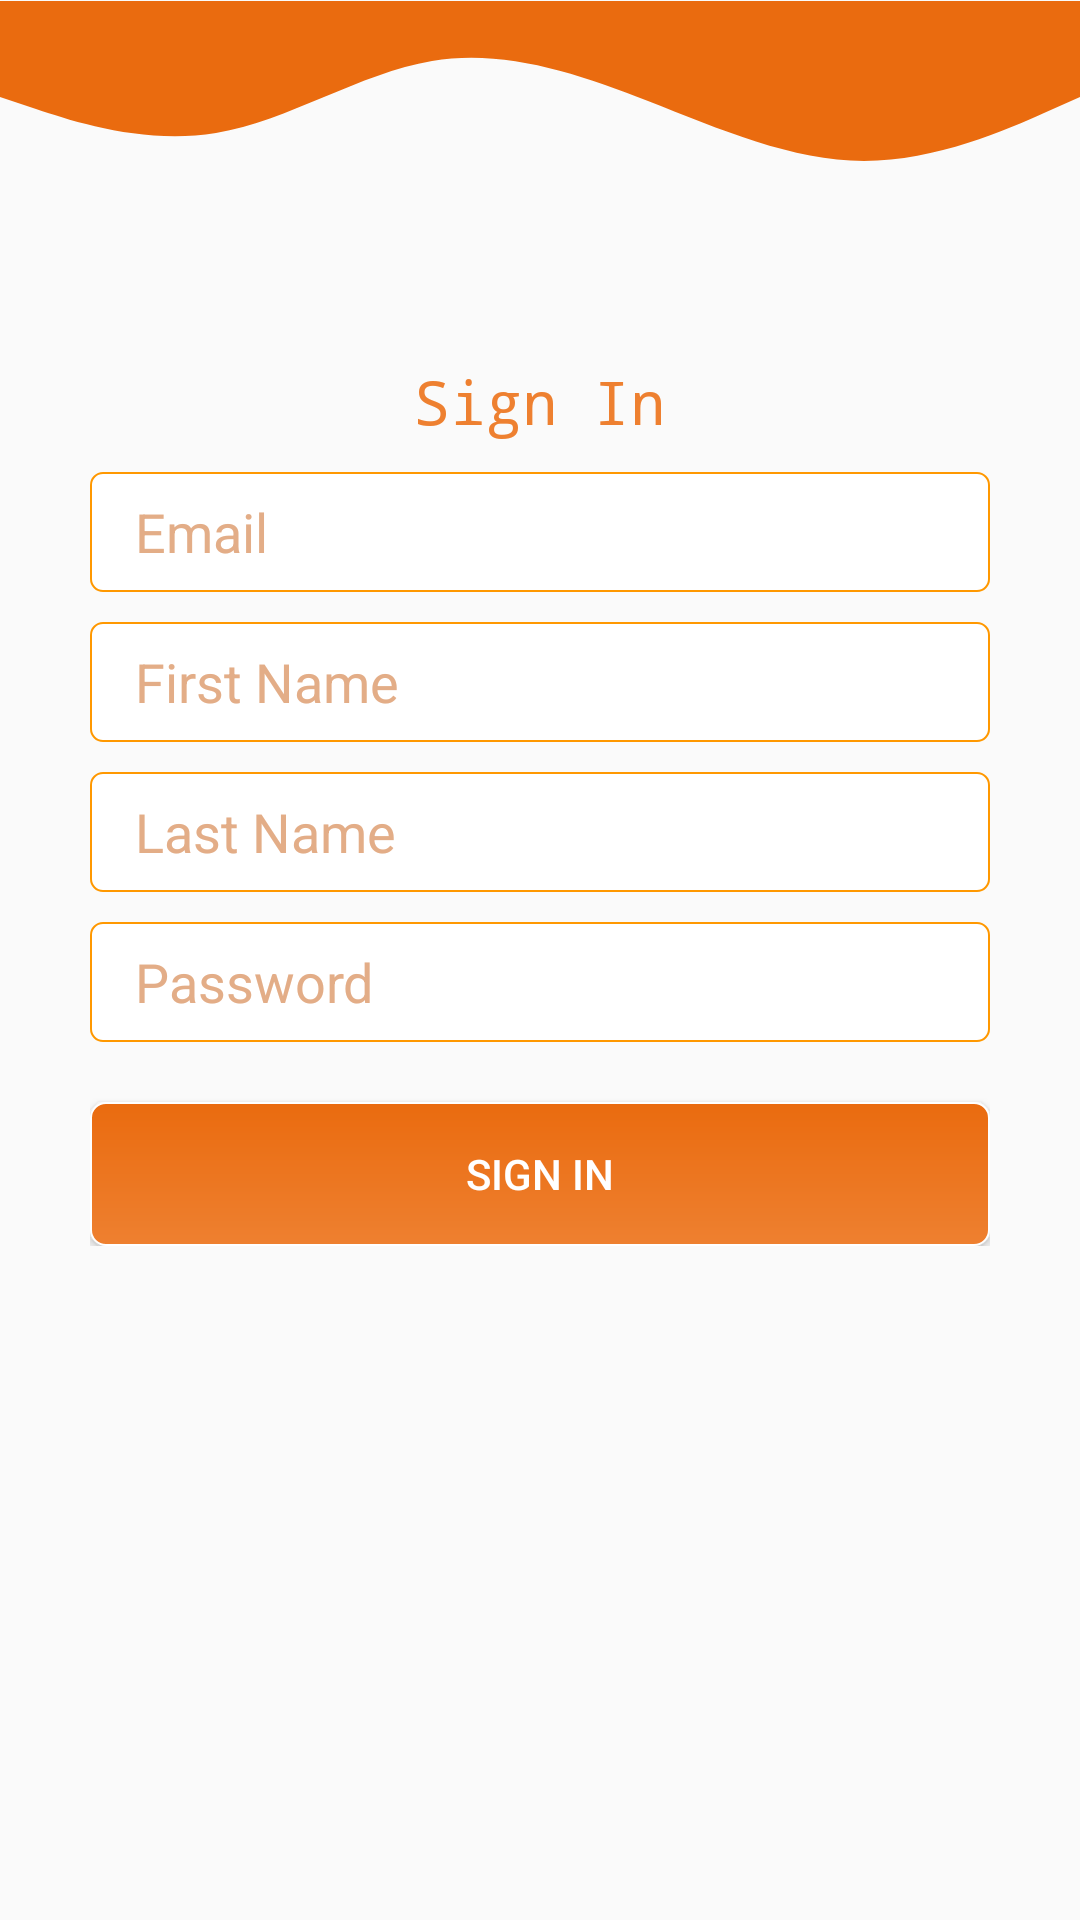

Produce the Android XML layout that renders to this screen, including the resource entries it uses.
<!-- AndroidManifest.xml: application theme Theme.FoodCorner -->
<!-- res/layout/activity_sign_up.xml -->
<?xml version="1.0" encoding="utf-8"?>
<RelativeLayout
    xmlns:android="http://schemas.android.com/apk/res/android"
    xmlns:app="http://schemas.android.com/apk/res-auto"
    xmlns:tools="http://schemas.android.com/tools"
    android:layout_width="match_parent"
    android:layout_height="match_parent"
    tools:context=".SignUp">
    <ImageView
        android:id="@+id/wave"
        android:layout_width="match_parent"
        android:layout_height="100dp"
        android:layout_marginTop="-10dp"
        android:src="@drawable/ic_wave"
        app:layout_constraintTop_toTopOf="parent">
    </ImageView>
    <LinearLayout
        android:id="@+id/liLayout"
        android:layout_below="@+id/wave"
        android:layout_margin="30dp"
        android:layout_width="match_parent"
        android:layout_height="wrap_content"
        android:orientation="vertical"
        app:layout_constraintTop_toBottomOf="@+id/wave">
        <TextView
            android:textSize="20dp"
            android:text="Sign In"
            android:gravity="center"
            android:textColor="@color/orange_500"
            android:fontFamily="monospace"
            android:layout_width="match_parent"
            android:layout_height="wrap_content">
        </TextView>
        <EditText
            android:id="@+id/edEmail"
            android:layout_marginTop="10dp"
            android:textColor="@color/orange_700"
            android:textColorHint="@color/orange_200"
            android:background="@drawable/ed_login"
            android:layout_height="40dp"
            android:paddingLeft="15dp"
            android:hint="Email"
            android:layout_width="match_parent">
        </EditText>
        <EditText
            android:id="@+id/edFirstName"
            android:inputType="text"
            android:textColor="@color/orange_700"
            android:layout_marginTop="10dp"
            android:hint="First Name"
            android:layout_width="match_parent"
            android:textColorHint="@color/orange_200"
            android:background="@drawable/ed_login"
            android:paddingLeft="15dp"
            android:layout_height="40dp">
        </EditText>
        <EditText
            android:id="@+id/edLastName"
            android:inputType="text"
            android:textColor="@color/orange_700"
            android:layout_marginTop="10dp"
            android:hint="Last Name"
            android:layout_width="match_parent"
            android:textColorHint="@color/orange_200"
            android:background="@drawable/ed_login"
            android:paddingLeft="15dp"
            android:layout_height="40dp">
        </EditText>
        <EditText
            android:id="@+id/edPassword"
            android:inputType="textPassword"
            android:textColor="@color/orange_700"
            android:layout_marginTop="10dp"
            android:hint="Password"
            android:layout_width="match_parent"
            android:textColorHint="@color/orange_200"
            android:background="@drawable/ed_login"
            android:paddingLeft="15dp"
            android:layout_height="40dp">
        </EditText>
        <Button
            android:id="@+id/btnSignIn"
            android:background="@drawable/ed_login_button"
            android:textColor="@color/white"
            android:layout_marginTop="20dp"
            android:text="Sign In"
            android:layout_width="match_parent"
            android:layout_height="wrap_content">
        </Button>
    </LinearLayout>
    <ImageView
        android:layout_centerHorizontal="true"
        android:layout_alignParentBottom="true"
        android:layout_marginBottom="10dp"
        android:id="@+id/imageIcon"
        android:layout_width="200dp"
        android:layout_height="200dp"
        android:src="@drawable/app_logo"
        app:layout_constraintBottom_toBottomOf="parent"
        app:layout_constraintEnd_toEndOf="parent"
        app:layout_constraintStart_toStartOf="parent"></ImageView>=
</RelativeLayout>
<!-- resources referenced by this layout -->
<resources>
  <color name="orange_200">#E3AD87</color>
  <color name="orange_500">#EE8030</color>
  <color name="orange_700">#EA6B0F</color>
  <color name="white">#FFFFFFFF</color>
  <!-- drawable ed_login (drawable) -->
  <?xml version="1.0" encoding="utf-8"?>
  <shape xmlns:android="http://schemas.android.com/apk/res/android" >
  
      <solid android:color="#FFFFFF" />
      <stroke
          android:width="0.7dp"
          android:color="#FF9800" />
  
      <corners android:radius="4dp" />
  
  </shape>
  <!-- drawable ed_login_button (drawable) -->
  <?xml version="1.0" encoding="utf-8"?>
  <shape xmlns:android="http://schemas.android.com/apk/res/android"
      android:shape="rectangle">
      <gradient
          android:startColor="@color/orange_700"
          android:endColor="@color/orange_500"
          android:angle="270" />
      <corners android:radius="5dp" />
      <stroke android:width="2px" android:color="@color/white" />
  </shape>
  <!-- drawable ic_wave (drawable) -->
  <vector xmlns:android="http://schemas.android.com/apk/res/android"
      android:width="1440dp"
      android:height="320dp"
      android:viewportWidth="1440"
      android:viewportHeight="320">
    <path
        android:pathData="M0,128L48,144C96,160 192,192 288,176C384,160 480,96 576,80C672,64 768,96 864,133.3C960,171 1056,213 1152,213.3C1248,213 1344,171 1392,149.3L1440,128L1440,0L1392,0C1344,0 1248,0 1152,0C1056,0 960,0 864,0C768,0 672,0 576,0C480,0 384,0 288,0C192,0 96,0 48,0L0,0Z"
        android:fillColor="@color/orange_700"/>
  </vector>
  <style name="Theme.FoodCorner" parent="Theme.AppCompat.Light.NoActionBar">
          
          <item name="colorPrimary">@color/orange_500</item>
          <item name="colorPrimaryVariant">@color/orange_700</item>
          <item name="colorOnPrimary">@color/white</item>
          
          <item name="colorSecondary">@color/orange_500</item>
          <item name="colorSecondaryVariant">@color/orange_700</item>
          <item name="colorOnSecondary">@color/black</item>
          
          <item name="android:statusBarColor" tools:targetApi="l">?attr/colorPrimaryVariant</item>
          
      </style>
  <color name="black">#FF000000</color>
</resources>
